Dataset: data (GitHub, memoverflow/msopenhack). Classes: axes, boots, carabiners, crampons, gloves, hardshell jackets, harnesses, helmets, insulated jackets, pulleys, rope, tents.

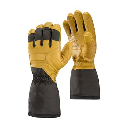
Label: gloves

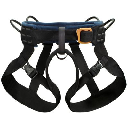
Label: harnesses

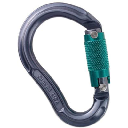
Label: carabiners

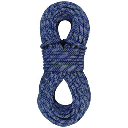
Label: rope

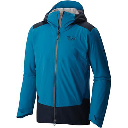
Label: hardshell jackets

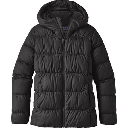
Label: insulated jackets
